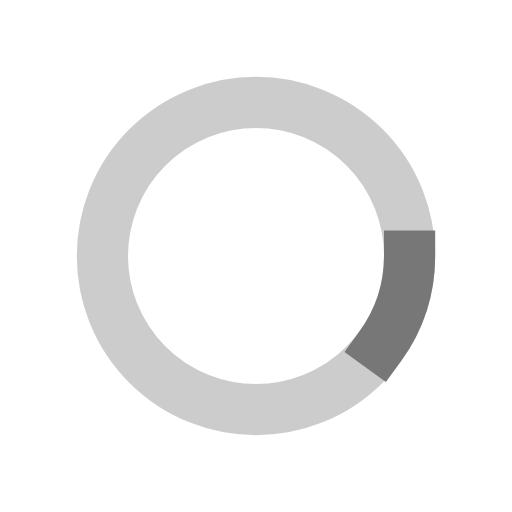
t = 0.00 s
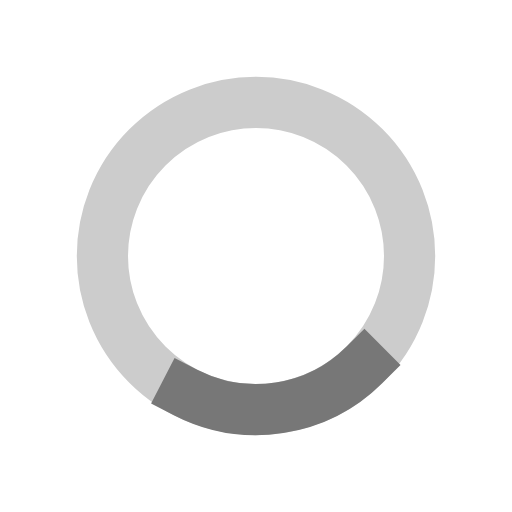
t = 0.16 s
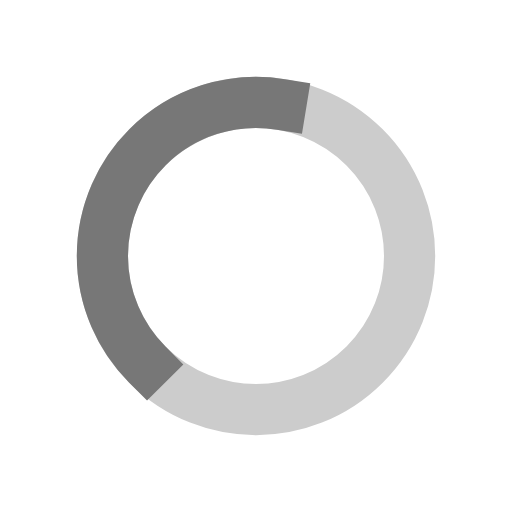
t = 0.49 s
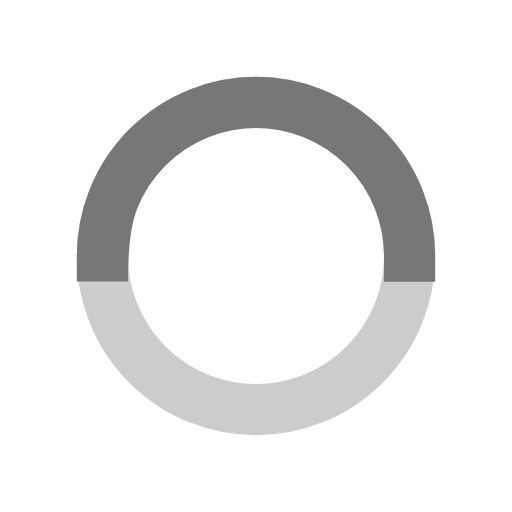
t = 0.65 s
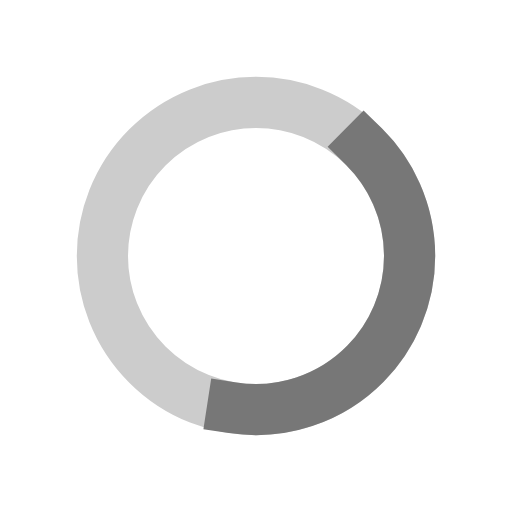
t = 0.81 s
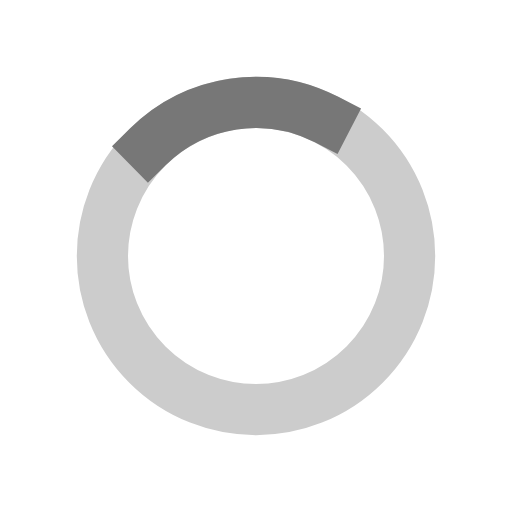
t = 1.14 s

The animated SVG that drew these frames (rendered in a browser with its animation timeline set to each time). Animation: 2 SMIL elements (animate=1,animateTransform=1); one cycle of 1.30 s, repeats indefinitely.

<svg width="200px"  height="200px"  xmlns="http://www.w3.org/2000/svg" viewBox="0 0 100 100" preserveAspectRatio="xMidYMid" class="lds-ring" style="background: rgba(0, 0, 0, 0) none repeat scroll 0% 0%;"><circle cx="50" cy="50" ng-attr-r="{{config.radius}}" ng-attr-stroke="{{config.base}}" ng-attr-stroke-width="{{config.width}}" fill="none" r="30" stroke="#cccccc" stroke-width="10"></circle><circle cx="50" cy="50" ng-attr-r="{{config.radius}}" ng-attr-stroke="{{config.stroke}}" ng-attr-stroke-width="{{config.innerWidth}}" ng-attr-stroke-linecap="{{config.linecap}}" fill="none" r="30" stroke="#777" stroke-width="10" stroke-linecap="square"><animateTransform attributeName="transform" type="rotate" calcMode="linear" values="0 50 50;180 50 50;720 50 50" keyTimes="0;0.5;1" dur="1.3s" begin="0s" repeatCount="indefinite"></animateTransform><animate attributeName="stroke-dasharray" calcMode="linear" values="18.84955592153876 169.64600329384882;94.2477796076938 94.24777960769377;18.84955592153876 169.64600329384882" keyTimes="0;0.5;1" dur="1.3" begin="0s" repeatCount="indefinite"></animate></circle></svg>